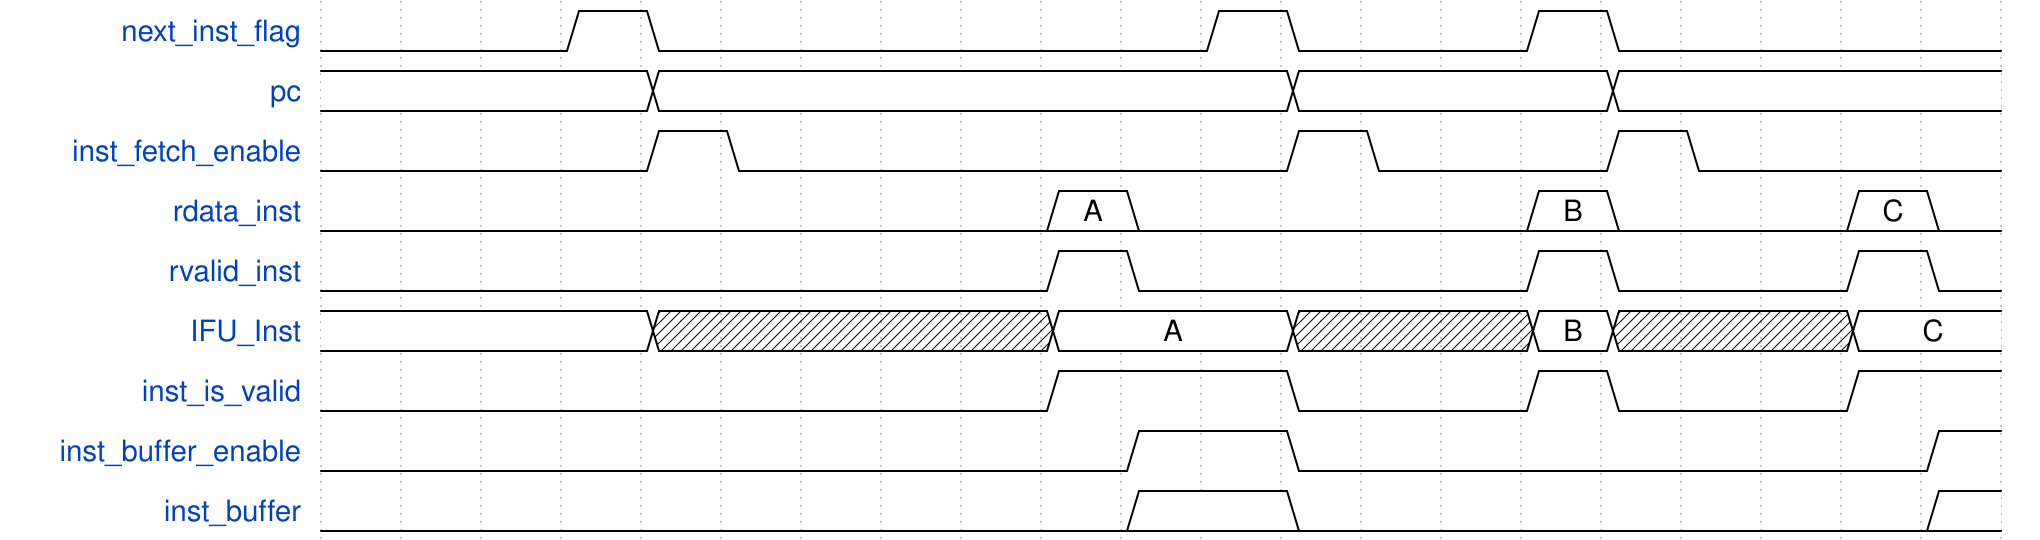

Give the WaveDrom (WaveJSON) description of this timing diagram.

{ signal:[
        { name: "next_inst_flag",     wave: "0..10......10..10...."}, // 上一个指令完成处理的标志
        { name: "pc",                 wave: "2...2.......2...2...."}, // raddr
        { name: "inst_fetch_enable",  wave: "0...10......10..10..."}, // ren
        { name: "rdata_inst",         wave: "0........20....20..20", data:["A", "B", "C"]}, // rdata
        { name: "rvalid_inst",        wave: "0........10....10..10"}, // rvalid
        { name: "IFU_Inst",           wave: "2...x....2..x..2x..2.", data:["", "A","B","C"]},
        { name: "inst_is_valid",      wave: "0........1..0..10..1."},
        { name: "inst_buffer_enable", wave: "0.........1.0.......1"},
        { name: "inst_buffer",        wave: "0.........2.0.......2"},
    ]
}